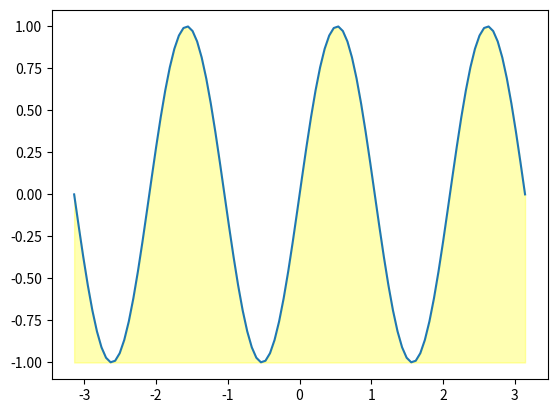

Reproduce this figure in Python.
# plot()

# -----------------------------------------------------------------
# import matplotlib.pyplot as plt

# data1 = [1, 4, 9, 16, 25, 36, 49, 64]           # data1線條
# data2 = [1, 3, 6, 10, 15, 21, 28, 36]           # data2線條
# seq = [1,2,3,4,5,6,7,8]
# plt.plot(seq, data1, seq, data2)                # data1&2線條
# plt.title("Test Chart", fontsize=24)
# plt.xlabel("x-Value", fontsize=14)
# plt.ylabel("y-Value", fontsize=14)
# plt.tick_params(axis='both', labelsize=12, color='red')
# plt.show()
# -----------------------------------------------------------------

# -----------------------------------------------------------------
# import matplotlib.pyplot as plt

# data1 = [1, 2, 3, 4, 5, 6, 7, 8]                # data1線條
# data2 = [1, 4, 9, 16, 25, 36, 49, 64]           # data2線條
# data3 = [1, 3, 6, 10, 15, 21, 28, 36]           # data3線條
# data4 = [1, 7, 15, 26, 40, 57, 77, 100]         # data4線條

# seq = [1, 2, 3, 4, 5, 6, 7, 8]
# plt.plot(seq, data1, '-*', seq, data2, '-o', seq, data3, '-^', seq, data4, '-s')   
# plt.title("Test Chart", fontsize=24)
# plt.xlabel("x-Value", fontsize=14)
# plt.ylabel("y-Value", fontsize=14)
# plt.tick_params(axis='both', labelsize=12, color='red')
# plt.show()
# -----------------------------------------------------------------

# -----------------------------------------------------------------
# import matplotlib.pyplot as plt

# Benz = [3367, 4120, 5539]               # Benz線條
# BMW = [4000, 3590, 4423]                # BMW線條
# Lexus = [5200, 4930, 5350]              # Lexus線條

# seq = [2021, 2022, 2023]                # 年度
# plt.xticks(seq)                         # 設定x軸刻度
# plt.plot(seq, Benz, '-*', label='Benz')
# plt.plot(seq, BMW, '-o', label='BMW')
# plt.plot(seq, Lexus, '-^', label='Lexus')
# plt.legend(loc='best')                  # legned location
# plt.title("Sales Report", fontsize=24)  
# plt.xlabel("Year", fontsize=14)
# plt.ylabel("Number of Sales", fontsize=14)
# plt.tick_params(axis='both', labelsize=12, color='red')
# plt.savefig('sale report.jpg', bbox_inches='tight')
# plt.show()
# -----------------------------------------------------------------

# scatter()
# -----------------------------------------------------------------
# import matplotlib.pyplot as plt

# xpt = list(range(1,101))                # 建立1-100序列x座標點
# ypt = [x**2 for x in xpt]               # 以x平方方式建立y座標點
# plt.axis([0, 100, 0, 10000])            # 留意參數是串列
# plt.scatter(xpt, ypt, s=5, color=(0, 1, 0))  # s = dot size, default as 20, color = 綠色
# plt.show()
# -----------------------------------------------------------------

# Numpy : create array
# -----------------------------------------------------------------
# import numpy as np

# x1 = np.linspace(0, 10, num=11)     # 使用linspace()產生陣列
# print(type(x1), x1)
# x2 = np.arange(0,11,1)              # 使用arange()產生陣列
# print(type(x2), x2)
# x3 = np.arange(11)                  # 簡化語法產生陣列
# print(type(x3), x3)
# -----------------------------------------------------------------

# Numpy plot wave
# -----------------------------------------------------------------
# import matplotlib.pyplot as plt
# import numpy as np

# left = -2 * np.pi
# right = 2 * np.pi
# x = np.linspace(left, right, 100)

# f1 = 2 * np.sin(x)                  # y陣列的變化
# f2 = np.sin(2*x)
# f3 = 0.5 * np.sin(x)

# plt.plot(x, f1) 
# plt.plot(x, f2)
# plt.plot(x, f3)
# plt.show()
# -----------------------------------------------------------------

# Shading Regions 1
# -----------------------------------------------------------------
# import matplotlib.pyplot as plt
# import numpy as np

# left = -np.pi
# right = np.pi
# x = np.linspace(left, right, 100)
# y = np.sin(3*x)                  # y陣列的變化

# plt.plot(x, y) 
# plt.fill_between(x, 0, y, color='green', alpha=0.1)
# plt.show()
# -----------------------------------------------------------------

# Shading Regions 2
# -----------------------------------------------------------------
import matplotlib.pyplot as plt
import numpy as np

left = -np.pi
right = np.pi
x = np.linspace(left, right, 100)
y = np.sin(3*x)                  # y陣列的變化

plt.plot(x, y) 
plt.fill_between(x, -1, y, color='yellow', alpha=0.3)
plt.show()

# -----------------------------------------------------------------